4-way image classification set "polymer-insulator-upper-shackle" from GitHub (hailey4589/Thesis-project); label vocabulary: corrosão, good, normal, rust.

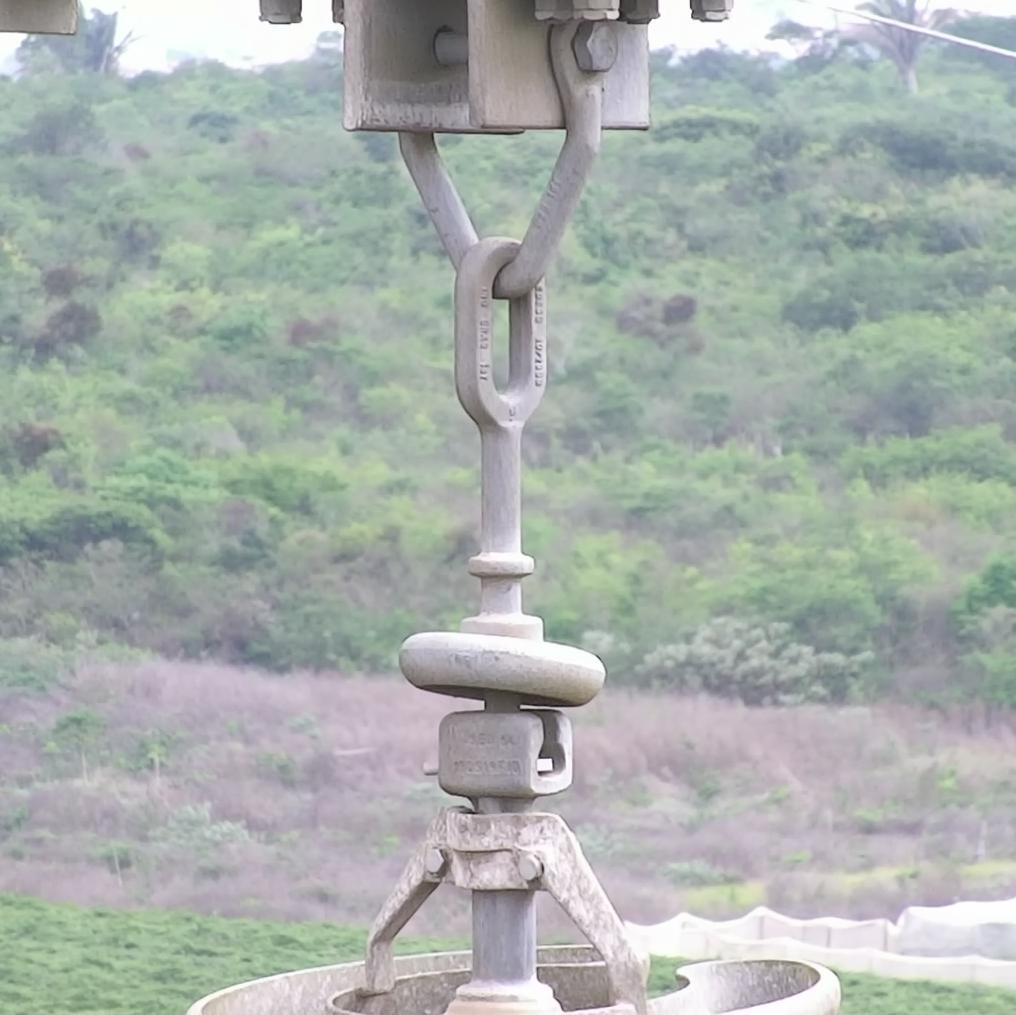
Label: normal

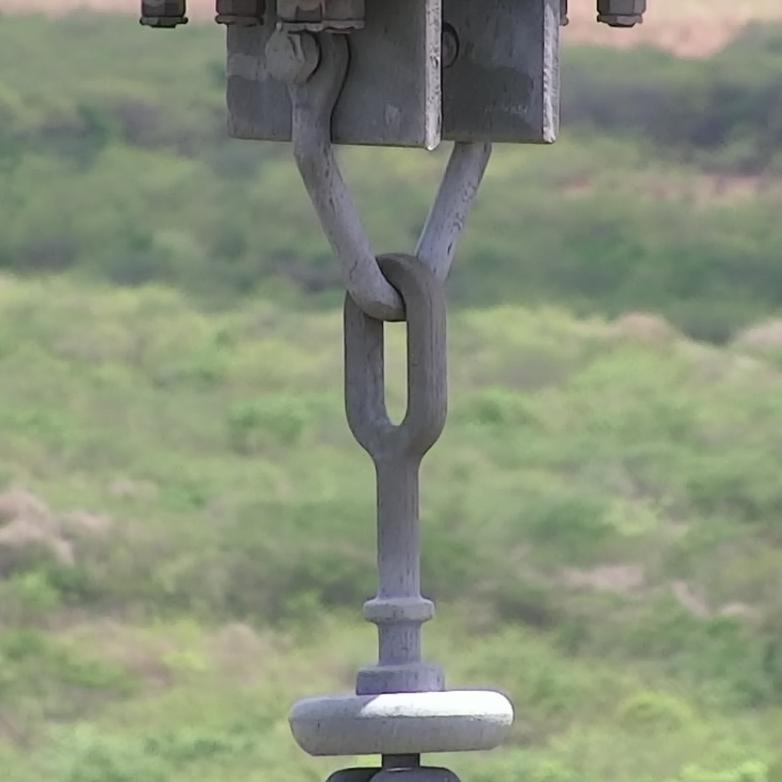
Label: good

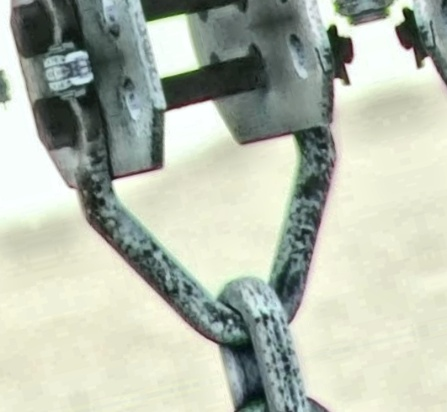
Label: corrosão

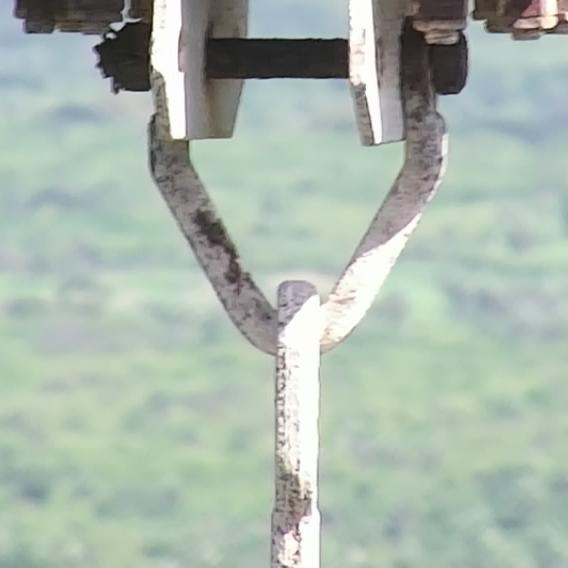
Label: rust

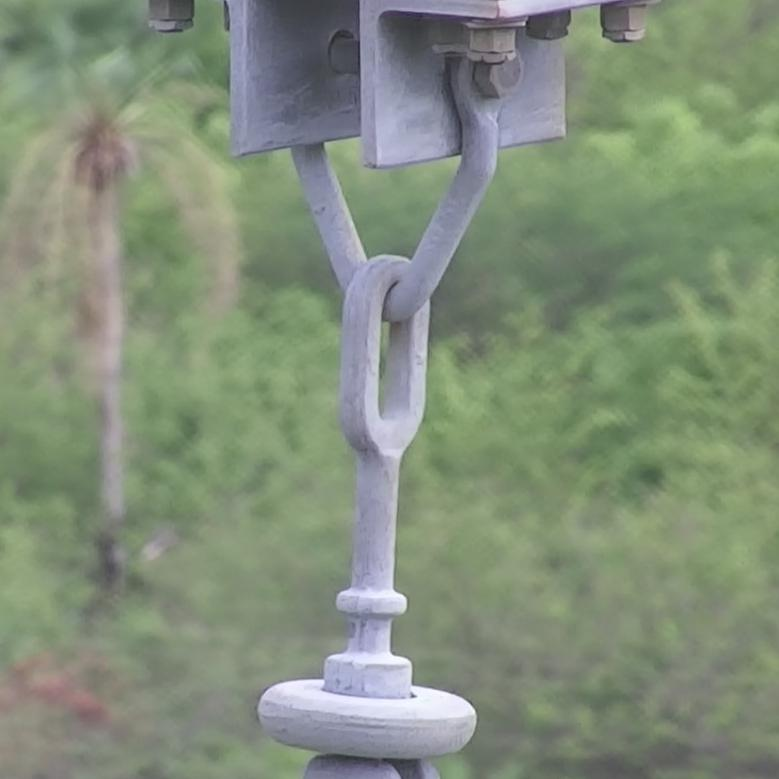
Label: normal

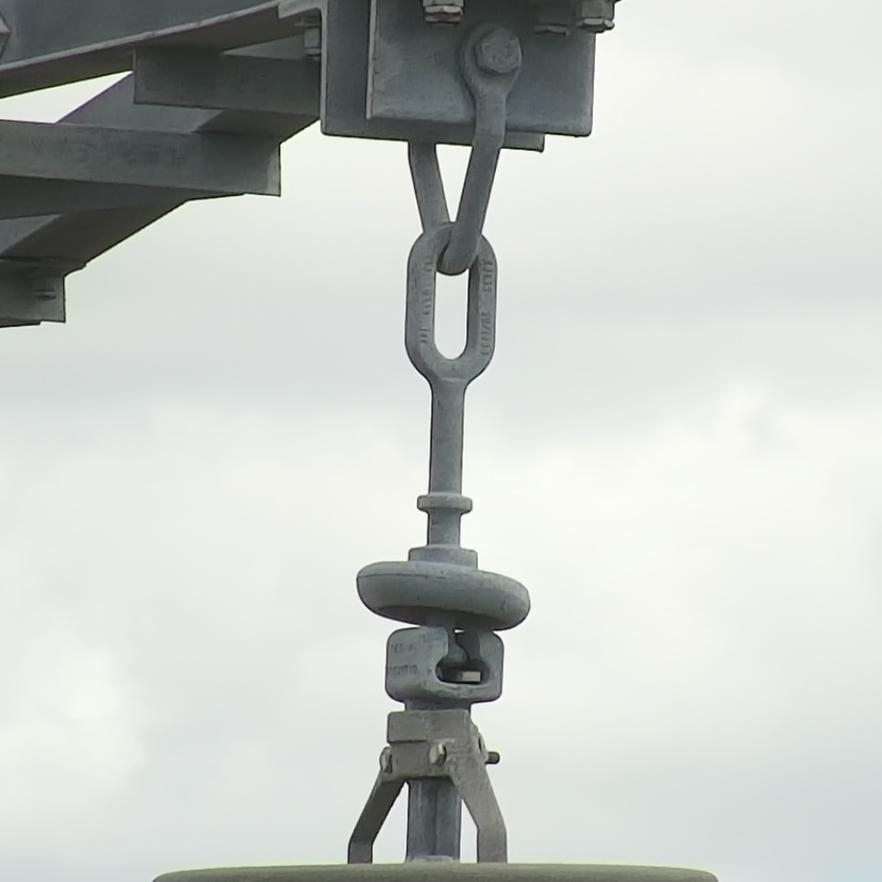
Label: good
